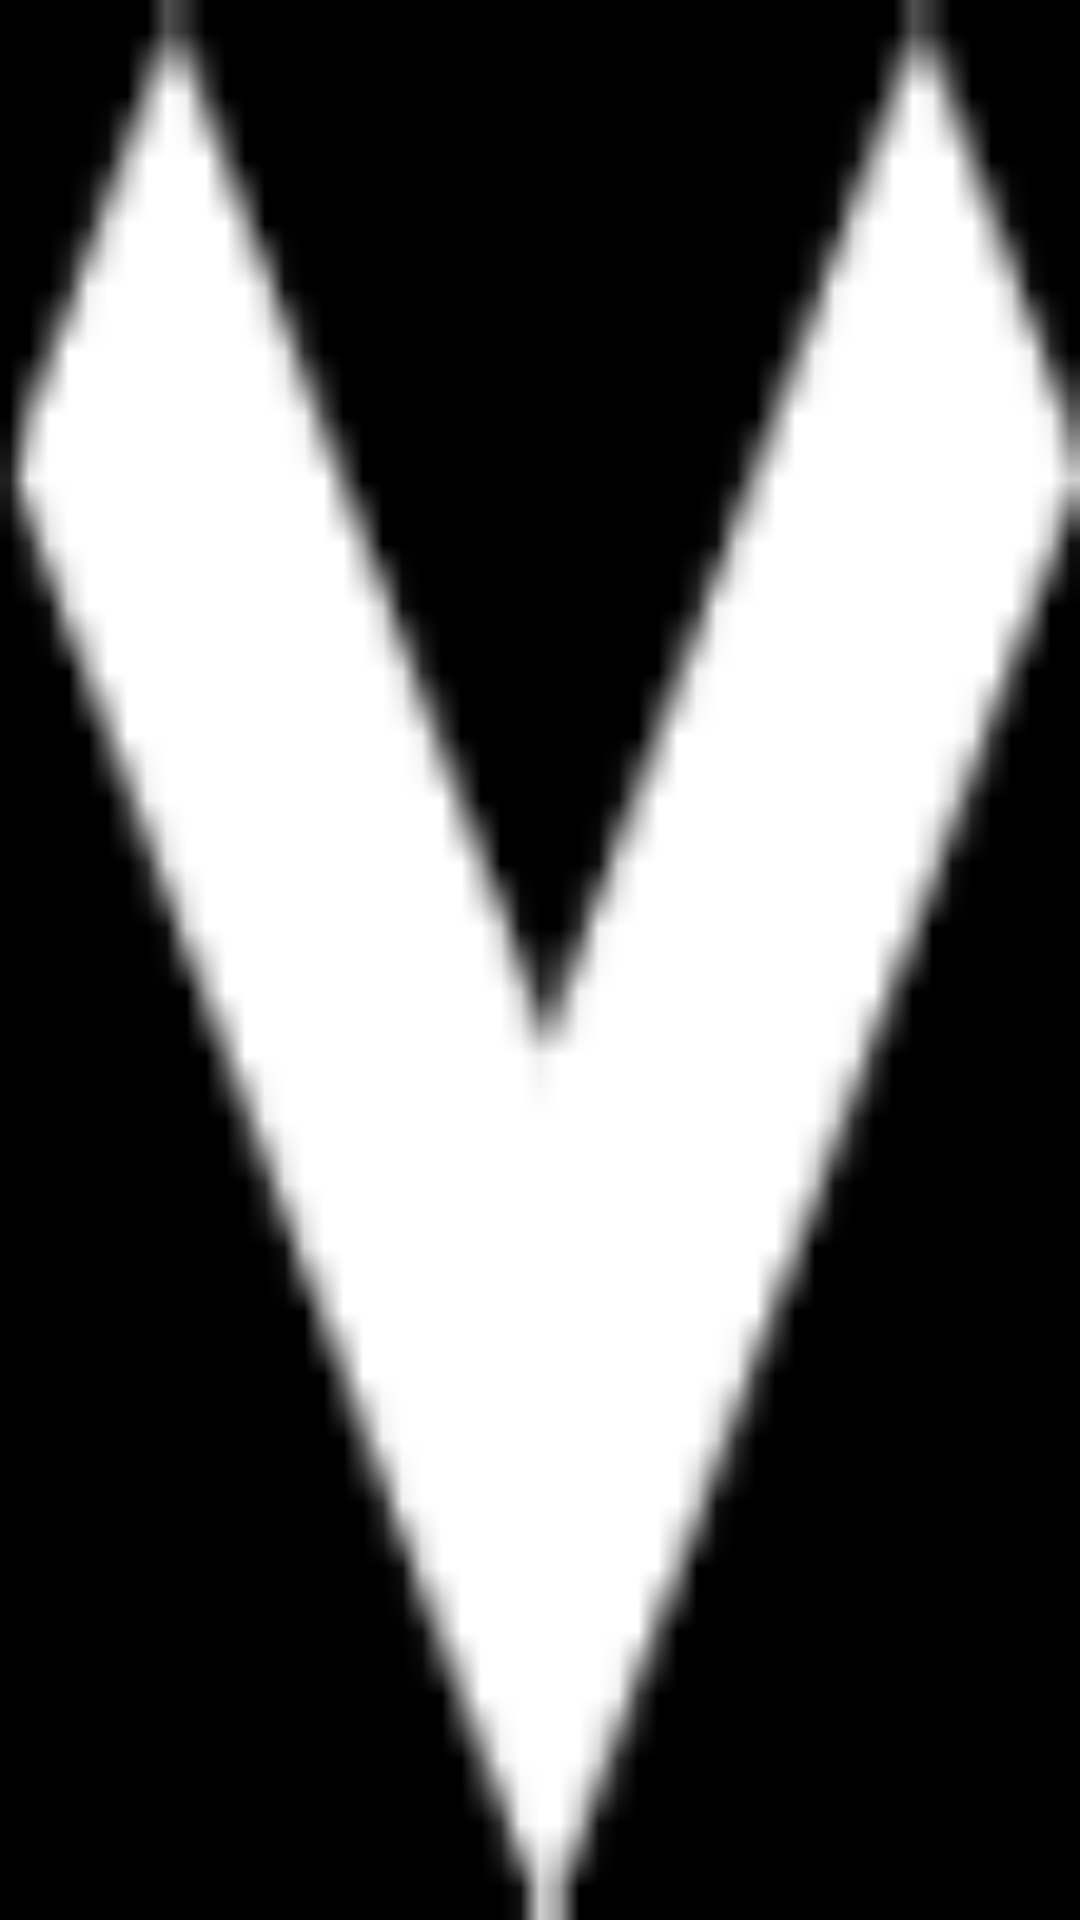

Produce the Android XML layout that renders to this screen, including the resource entries it uses.
<!-- AndroidManifest.xml: application theme AppTheme -->
<!-- res/layout/down_arrow.xml -->
<?xml version="1.0" encoding="utf-8"?>
<Button xmlns:android="http://schemas.android.com/apk/res/android"
    android:id="@+id/down_button"
    android:layout_width="wrap_content"
    android:layout_height="0dp"
    android:layout_weight="1"
    android:background="@drawable/down_arrow"
    android:contentDescription="@string/index_scroll_down"
    android:onClick="onIndexButtonClick" />
<!-- resources referenced by this layout -->
<resources>
  <!-- drawable down_arrow: png bitmap (drawable, 602 bytes) -->
  <string name="index_scroll_down">Scroll down indices</string>
  <style name="AppTheme" parent="AppBaseTheme">
  
          
          <item name="android:windowFullscreen">true</item>
          <item name="android:windowBackground">@color/black</item>
      </style>
  <style name="AppBaseTheme" parent="Theme.AppCompat.Light">
          
      </style>
  <color name="black">#000000</color>
</resources>
